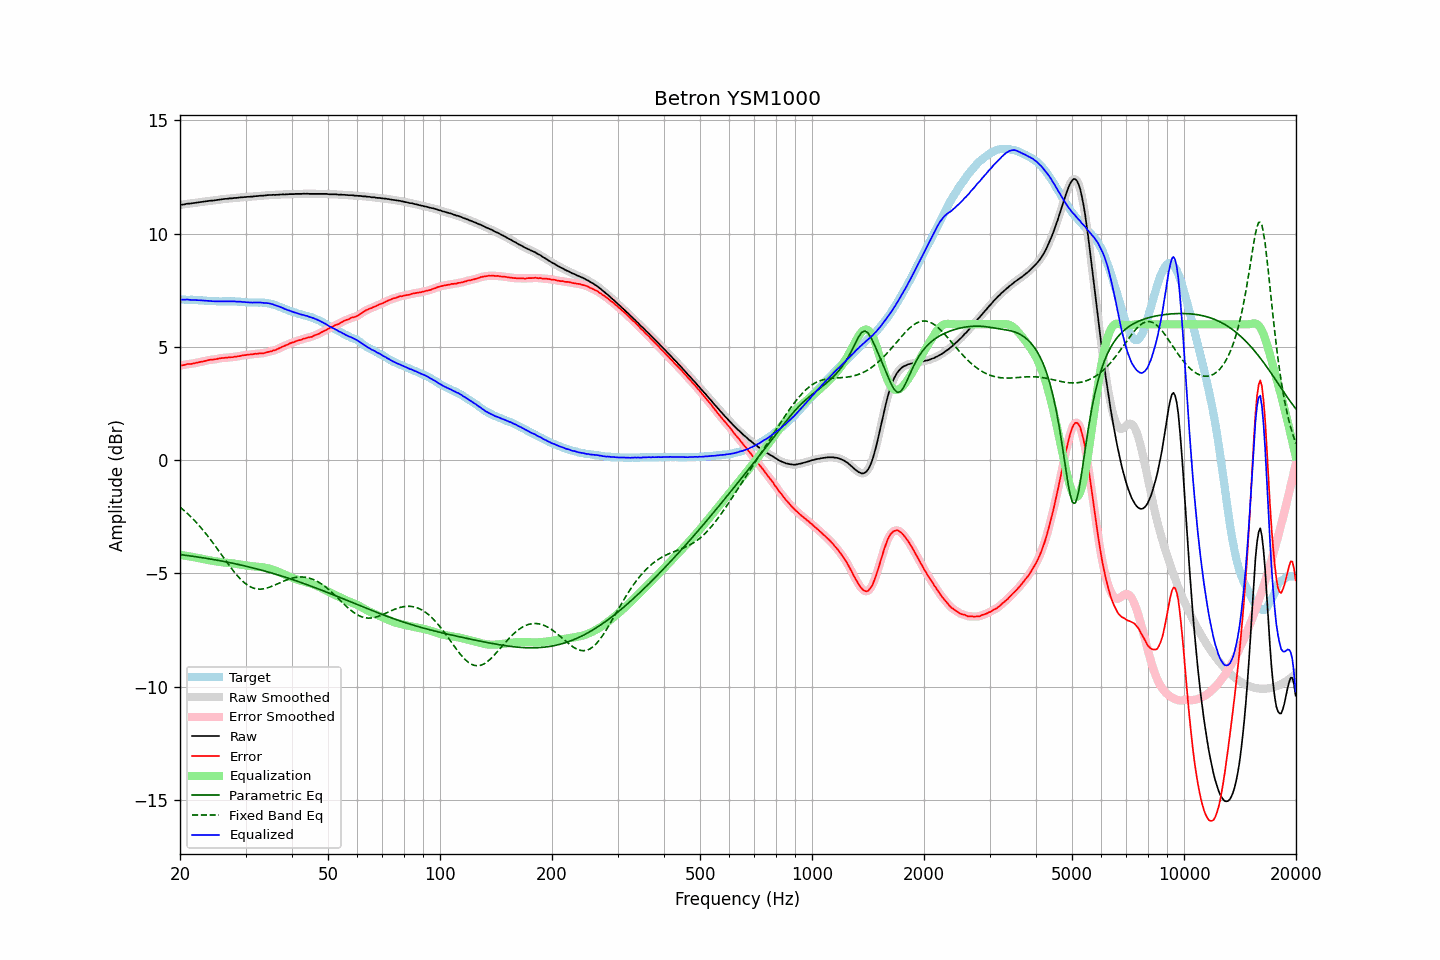

Data behind this chart, as committed beside it:
frequency, raw, error, smoothed, error_smoothed, equalization, parametric_eq, fixed_band_eq, equalized_raw, equalized_smoothed, target
20.00, 11.27, 4.18, 11.27, 4.17, -4.18, -4.17, -2.07, 7.09, 7.09, 7.09
20.20, 11.28, 4.19, 11.28, 4.19, -4.19, -4.18, -2.13, 7.09, 7.09, 7.09
20.40, 11.29, 4.20, 11.29, 4.20, -4.20, -4.18, -2.19, 7.09, 7.09, 7.09
20.61, 11.30, 4.21, 11.30, 4.22, -4.21, -4.19, -2.25, 7.09, 7.09, 7.09
20.81, 11.32, 4.24, 11.31, 4.23, -4.22, -4.20, -2.31, 7.09, 7.09, 7.08
21.02, 11.33, 4.25, 11.32, 4.24, -4.24, -4.21, -2.38, 7.09, 7.09, 7.08
21.23, 11.33, 4.25, 11.33, 4.25, -4.25, -4.22, -2.45, 7.08, 7.08, 7.08
21.44, 11.34, 4.25, 11.34, 4.26, -4.26, -4.23, -2.52, 7.08, 7.08, 7.09
21.66, 11.35, 4.27, 11.35, 4.27, -4.27, -4.24, -2.59, 7.08, 7.07, 7.08
21.87, 11.36, 4.28, 11.36, 4.28, -4.29, -4.25, -2.66, 7.07, 7.07, 7.08
22.09, 11.37, 4.30, 11.37, 4.30, -4.30, -4.26, -2.74, 7.07, 7.07, 7.07
22.31, 11.38, 4.31, 11.38, 4.31, -4.31, -4.27, -2.82, 7.07, 7.07, 7.07
22.54, 11.39, 4.33, 11.39, 4.33, -4.33, -4.28, -2.90, 7.06, 7.06, 7.06
22.76, 11.40, 4.34, 11.40, 4.34, -4.34, -4.29, -2.98, 7.06, 7.06, 7.06
22.99, 11.41, 4.35, 11.41, 4.36, -4.36, -4.31, -3.06, 7.05, 7.05, 7.06
23.22, 11.42, 4.37, 11.42, 4.37, -4.37, -4.32, -3.15, 7.04, 7.04, 7.05
23.45, 11.43, 4.38, 11.43, 4.39, -4.39, -4.33, -3.23, 7.04, 7.04, 7.04
23.69, 11.44, 4.40, 11.44, 4.41, -4.40, -4.34, -3.32, 7.04, 7.04, 7.03
23.92, 11.45, 4.43, 11.45, 4.42, -4.41, -4.35, -3.41, 7.03, 7.03, 7.02
24.16, 11.46, 4.44, 11.46, 4.43, -4.43, -4.36, -3.51, 7.03, 7.03, 7.02
24.40, 11.46, 4.44, 11.46, 4.44, -4.44, -4.38, -3.60, 7.02, 7.02, 7.02
24.65, 11.47, 4.45, 11.47, 4.45, -4.45, -4.39, -3.70, 7.02, 7.02, 7.02
24.89, 11.48, 4.46, 11.48, 4.46, -4.46, -4.40, -3.79, 7.01, 7.01, 7.02
25.14, 11.49, 4.47, 11.49, 4.47, -4.47, -4.41, -3.89, 7.01, 7.01, 7.02
25.39, 11.50, 4.49, 11.50, 4.49, -4.49, -4.43, -3.99, 7.01, 7.01, 7.01
25.65, 11.51, 4.50, 11.51, 4.50, -4.49, -4.44, -4.09, 7.01, 7.01, 7.01
25.91, 11.52, 4.51, 11.52, 4.51, -4.50, -4.45, -4.19, 7.01, 7.01, 7.01
26.16, 11.53, 4.51, 11.53, 4.51, -4.51, -4.47, -4.29, 7.01, 7.01, 7.02
26.43, 11.54, 4.52, 11.54, 4.52, -4.52, -4.48, -4.39, 7.02, 7.01, 7.02
26.69, 11.54, 4.52, 11.54, 4.53, -4.53, -4.49, -4.49, 7.01, 7.01, 7.01
26.96, 11.55, 4.53, 11.55, 4.54, -4.53, -4.51, -4.59, 7.01, 7.01, 7.01
27.23, 11.56, 4.55, 11.55, 4.54, -4.54, -4.52, -4.68, 7.02, 7.01, 7.01
27.50, 11.56, 4.55, 11.56, 4.55, -4.55, -4.54, -4.78, 7.01, 7.01, 7.01
27.77, 11.57, 4.55, 11.57, 4.55, -4.56, -4.55, -4.87, 7.01, 7.01, 7.02
28.05, 11.58, 4.57, 11.57, 4.56, -4.57, -4.57, -4.96, 7.01, 7.01, 7.01
28.33, 11.58, 4.57, 11.58, 4.57, -4.58, -4.58, -5.04, 7.00, 7.00, 7.01
28.62, 11.59, 4.59, 11.59, 4.59, -4.59, -4.60, -5.13, 7.00, 7.00, 7.00
28.90, 11.60, 4.59, 11.60, 4.60, -4.60, -4.61, -5.20, 7.00, 7.00, 7.00
29.19, 11.61, 4.61, 11.61, 4.61, -4.61, -4.63, -5.28, 7.00, 6.99, 6.99
29.48, 11.61, 4.63, 11.61, 4.62, -4.62, -4.65, -5.34, 6.99, 6.99, 6.98
29.78, 11.62, 4.64, 11.62, 4.64, -4.63, -4.66, -5.41, 6.98, 6.98, 6.98
30.08, 11.62, 4.64, 11.62, 4.65, -4.65, -4.68, -5.46, 6.97, 6.97, 6.98
30.38, 11.63, 4.66, 11.63, 4.66, -4.66, -4.70, -5.51, 6.97, 6.97, 6.97
30.68, 11.63, 4.66, 11.63, 4.66, -4.66, -4.71, -5.56, 6.96, 6.97, 6.97
30.99, 11.64, 4.67, 11.64, 4.67, -4.67, -4.73, -5.60, 6.97, 6.96, 6.96
31.30, 11.64, 4.68, 11.64, 4.68, -4.68, -4.75, -5.63, 6.96, 6.96, 6.96
31.61, 11.65, 4.69, 11.65, 4.69, -4.69, -4.77, -5.65, 6.96, 6.96, 6.96
31.93, 11.66, 4.70, 11.65, 4.69, -4.69, -4.79, -5.67, 6.97, 6.96, 6.96
32.24, 11.66, 4.69, 11.66, 4.70, -4.70, -4.80, -5.69, 6.96, 6.96, 6.97
32.57, 11.67, 4.71, 11.67, 4.71, -4.71, -4.82, -5.69, 6.96, 6.96, 6.95
32.89, 11.68, 4.72, 11.67, 4.71, -4.71, -4.84, -5.69, 6.96, 6.96, 6.96
33.22, 11.68, 4.72, 11.68, 4.72, -4.72, -4.86, -5.69, 6.95, 6.95, 6.96
33.55, 11.68, 4.72, 11.68, 4.73, -4.74, -4.88, -5.68, 6.94, 6.95, 6.96
33.89, 11.69, 4.74, 11.69, 4.74, -4.75, -4.90, -5.66, 6.94, 6.94, 6.94
34.23, 11.70, 4.77, 11.70, 4.76, -4.76, -4.92, -5.65, 6.94, 6.94, 6.93
34.57, 11.71, 4.78, 11.70, 4.78, -4.78, -4.94, -5.62, 6.93, 6.93, 6.93
34.92, 11.71, 4.80, 11.71, 4.80, -4.80, -4.96, -5.60, 6.91, 6.92, 6.91
35.27, 11.71, 4.81, 11.71, 4.82, -4.82, -4.98, -5.57, 6.89, 6.90, 6.90
35.62, 11.72, 4.85, 11.71, 4.84, -4.84, -5.00, -5.54, 6.88, 6.87, 6.87
35.97, 11.71, 4.85, 11.71, 4.86, -4.87, -5.02, -5.51, 6.84, 6.85, 6.86
... 635 more rows
